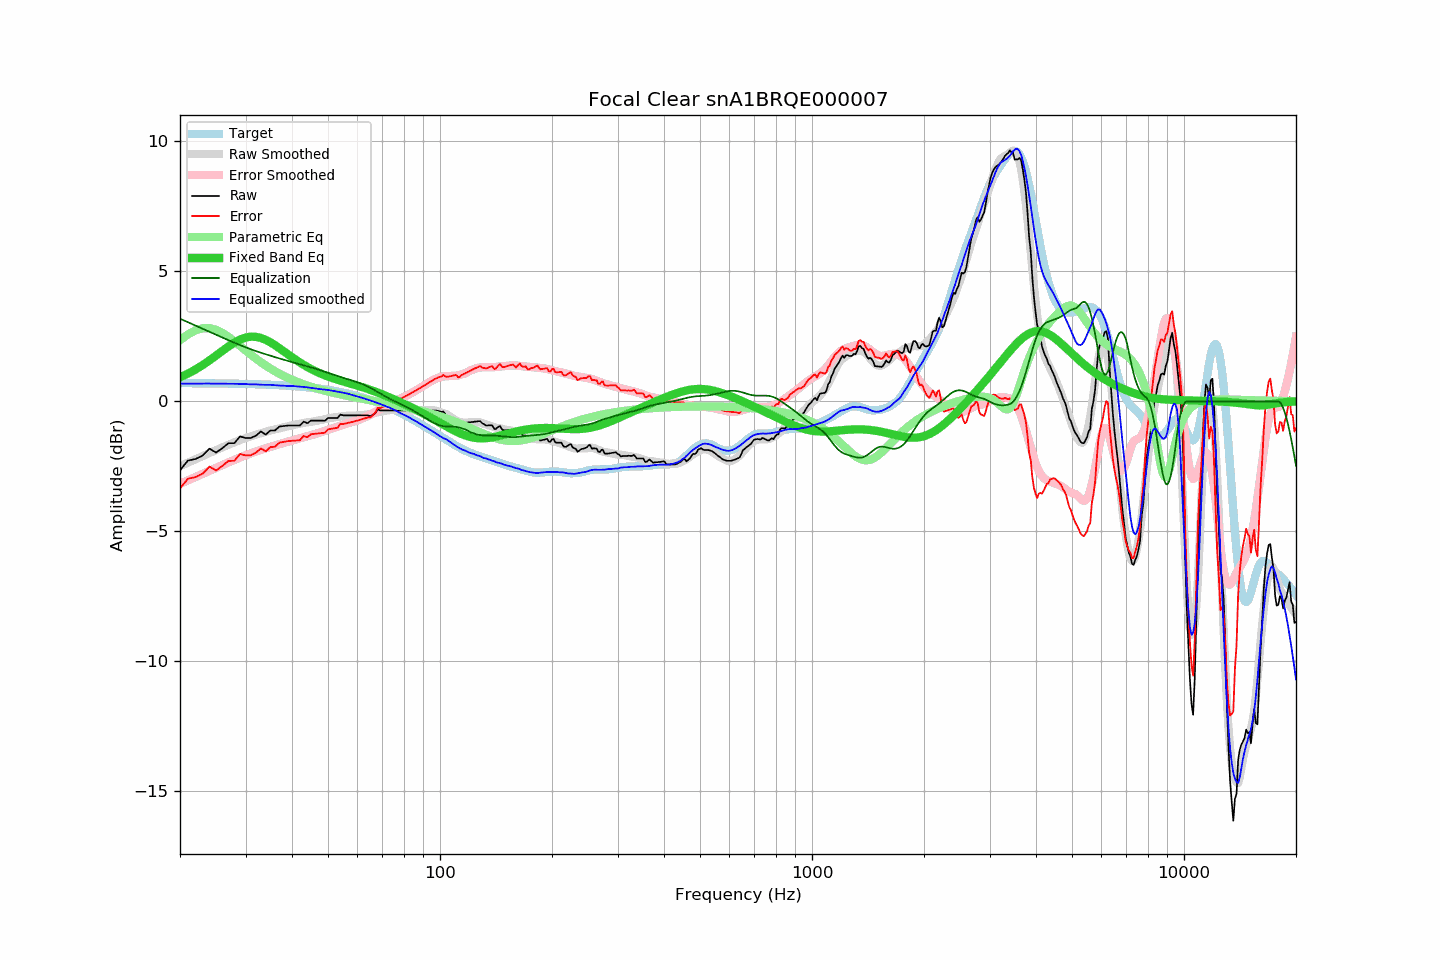

Source data for this figure (header and first rows):
frequency, raw, error, smoothed, error_smoothed, equalization, parametric_eq, equalized_raw, equalized_smoothed, target
20, -2.65, -3.35, -2.50, -3.18, 3.18, 0.92, 0.53, 0.68, 0.70
21, -2.28, -2.98, -2.36, -3.04, 3.04, 1.06, 0.76, 0.68, 0.70
22, -2.22, -2.92, -2.23, -2.91, 2.91, 1.22, 0.69, 0.68, 0.70
23, -2.09, -2.79, -2.11, -2.79, 2.79, 1.39, 0.70, 0.68, 0.69
24, -1.82, -2.51, -1.99, -2.67, 2.67, 1.57, 0.85, 0.68, 0.69
25, -1.97, -2.66, -1.88, -2.56, 2.56, 1.76, 0.59, 0.68, 0.69
26, -1.80, -2.49, -1.77, -2.45, 2.45, 1.94, 0.65, 0.68, 0.69
27, -1.61, -2.29, -1.67, -2.35, 2.35, 2.11, 0.74, 0.68, 0.68
28, -1.61, -2.29, -1.58, -2.25, 2.25, 2.26, 0.64, 0.67, 0.68
29, -1.35, -2.03, -1.49, -2.16, 2.16, 2.37, 0.81, 0.67, 0.67
30, -1.41, -2.08, -1.41, -2.08, 2.08, 2.45, 0.67, 0.67, 0.67
31, -1.41, -2.07, -1.35, -2.00, 2.00, 2.49, 0.59, 0.65, 0.66
32, -1.32, -1.98, -1.28, -1.93, 1.93, 2.48, 0.61, 0.65, 0.66
33, -1.16, -1.81, -1.23, -1.87, 1.87, 2.44, 0.71, 0.64, 0.65
34, -1.28, -1.93, -1.18, -1.81, 1.81, 2.36, 0.53, 0.63, 0.64
35, -1.12, -1.76, -1.12, -1.75, 1.75, 2.27, 0.63, 0.63, 0.64
36, -1.12, -1.75, -1.08, -1.70, 1.70, 2.16, 0.58, 0.62, 0.63
37, -0.97, -1.59, -1.04, -1.65, 1.65, 2.04, 0.68, 0.61, 0.62
38, -0.95, -1.56, -1.00, -1.60, 1.60, 1.92, 0.65, 0.60, 0.61
39, -0.93, -1.53, -0.96, -1.55, 1.55, 1.81, 0.62, 0.59, 0.60
40, -0.93, -1.52, -0.92, -1.51, 1.51, 1.70, 0.58, 0.59, 0.59
41, -0.93, -1.51, -0.89, -1.47, 1.47, 1.59, 0.54, 0.58, 0.58
42, -0.93, -1.50, -0.86, -1.43, 1.43, 1.49, 0.49, 0.56, 0.57
43, -0.78, -1.33, -0.83, -1.38, 1.38, 1.40, 0.60, 0.55, 0.55
44, -0.84, -1.38, -0.81, -1.35, 1.35, 1.32, 0.50, 0.54, 0.54
45, -0.74, -1.27, -0.79, -1.31, 1.31, 1.24, 0.56, 0.51, 0.52
46, -0.74, -1.25, -0.77, -1.27, 1.27, 1.17, 0.52, 0.50, 0.51
47, -0.74, -1.23, -0.75, -1.22, 1.22, 1.11, 0.48, 0.48, 0.49
48, -0.74, -1.22, -0.72, -1.18, 1.18, 1.05, 0.44, 0.46, 0.48
49, -0.75, -1.21, -0.69, -1.14, 1.14, 1.00, 0.39, 0.45, 0.46
50, -0.64, -1.08, -0.66, -1.10, 1.10, 0.95, 0.45, 0.43, 0.44
51, -0.64, -1.06, -0.64, -1.05, 1.05, 0.91, 0.41, 0.42, 0.42
52, -0.64, -1.04, -0.62, -1.01, 1.01, 0.87, 0.37, 0.39, 0.40
53, -0.64, -1.02, -0.60, -0.97, 0.97, 0.83, 0.33, 0.37, 0.38
54, -0.51, -0.87, -0.59, -0.94, 0.94, 0.79, 0.42, 0.35, 0.35
55, -0.54, -0.87, -0.57, -0.90, 0.90, 0.76, 0.36, 0.33, 0.33
56, -0.54, -0.85, -0.56, -0.86, 0.86, 0.73, 0.32, 0.31, 0.31
57, -0.54, -0.82, -0.55, -0.83, 0.83, 0.70, 0.29, 0.28, 0.28
58, -0.54, -0.80, -0.55, -0.80, 0.80, 0.66, 0.26, 0.24, 0.25
59, -0.54, -0.77, -0.55, -0.77, 0.77, 0.63, 0.22, 0.22, 0.23
60, -0.54, -0.74, -0.55, -0.73, 0.73, 0.60, 0.19, 0.18, 0.20
61, -0.54, -0.71, -0.54, -0.69, 0.69, 0.57, 0.15, 0.16, 0.17
62, -0.54, -0.68, -0.53, -0.65, 0.65, 0.54, 0.11, 0.13, 0.14
63, -0.54, -0.65, -0.52, -0.61, 0.61, 0.51, 0.07, 0.09, 0.11
64, -0.54, -0.62, -0.51, -0.56, 0.56, 0.47, 0.02, 0.06, 0.08
65, -0.57, -0.62, -0.48, -0.51, 0.51, 0.44, -0.06, 0.03, 0.05
66, -0.52, -0.54, -0.46, -0.46, 0.46, 0.41, -0.06, -0.00, 0.01
67, -0.45, -0.43, -0.44, -0.41, 0.41, 0.37, -0.04, -0.03, -0.02
68, -0.31, -0.26, -0.42, -0.35, 0.35, 0.34, 0.04, -0.07, -0.05
69, -0.35, -0.26, -0.40, -0.30, 0.30, 0.30, -0.05, -0.10, -0.09
70, -0.35, -0.23, -0.39, -0.25, 0.25, 0.27, -0.10, -0.14, -0.13
71, -0.35, -0.19, -0.37, -0.20, 0.20, 0.23, -0.15, -0.17, -0.16
72, -0.35, -0.15, -0.35, -0.15, 0.15, 0.19, -0.20, -0.20, -0.20
73, -0.35, -0.11, -0.34, -0.10, 0.10, 0.16, -0.25, -0.24, -0.24
74, -0.35, -0.08, -0.34, -0.06, 0.06, 0.12, -0.29, -0.28, -0.28
75, -0.35, -0.04, -0.33, -0.02, 0.02, 0.08, -0.33, -0.31, -0.31
76, -0.35, 0.00, -0.34, 0.02, -0.02, 0.05, -0.37, -0.36, -0.35
77, -0.35, 0.04, -0.35, 0.06, -0.06, 0.01, -0.41, -0.40, -0.39
78, -0.35, 0.08, -0.35, 0.09, -0.09, -0.03, -0.44, -0.45, -0.43
79, -0.35, 0.12, -0.35, 0.13, -0.13, -0.06, -0.48, -0.48, -0.47
... 553 more rows
